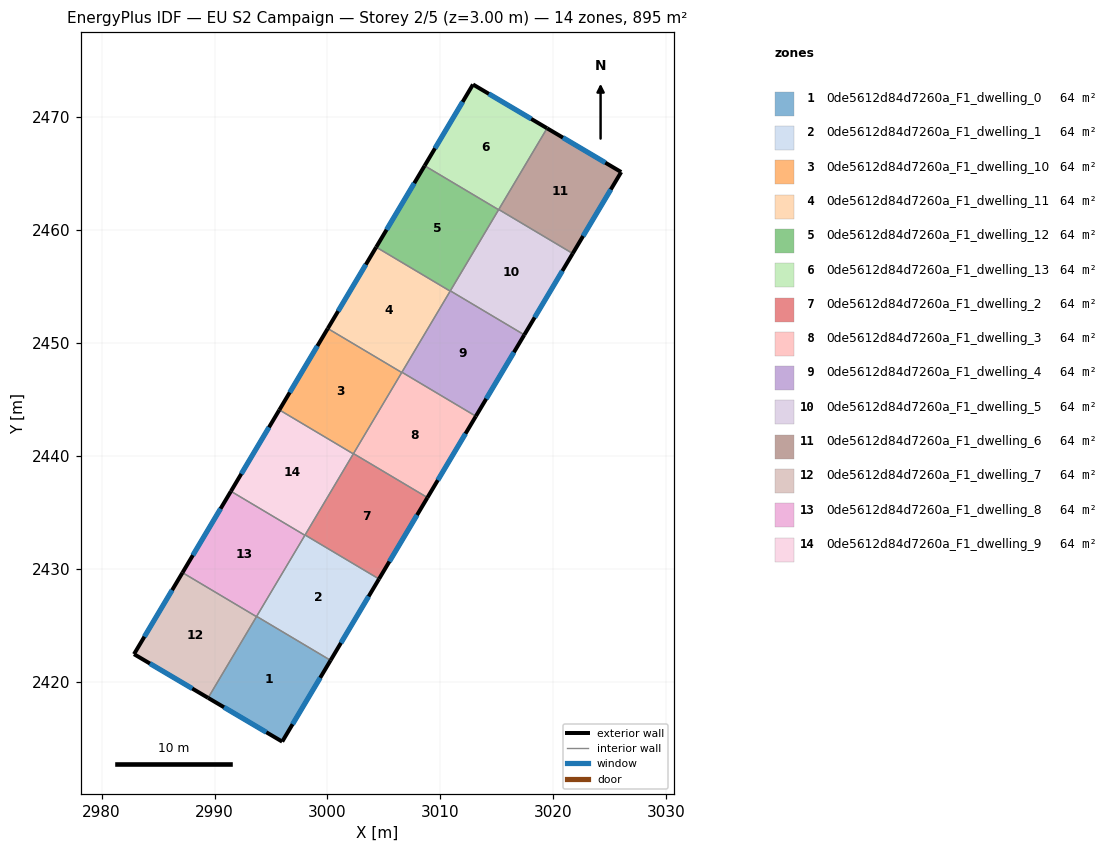
=== STOREY PLAN SPEC (per zone: floor XY polygon, exterior-wall plan segments, windows/doors) ===
zone 1: 0de5612d84d7260a_F1_dwelling_0  (63.9 m²)
  floor: (3000.28, 2421.90) (2995.99, 2414.70) (2989.43, 2418.57) (2993.73, 2425.79)
  exterior wall: (2995.99, 2414.70) – (3000.28, 2421.90)  [8.4 m]
    window: (2996.91, 2416.24) – (2999.36, 2420.35)  [8.2 m²]
  exterior wall: (2989.43, 2418.57) – (2995.99, 2414.70)  [7.6 m]
    window: (2990.84, 2417.74) – (2994.59, 2415.53)  [7.5 m²]
  interior walls: 3
zone 2: 0de5612d84d7260a_F1_dwelling_1  (63.9 m²)
  floor: (3004.57, 2429.10) (3000.28, 2421.90) (2993.73, 2425.79) (2998.02, 2433.00)
  exterior wall: (3000.28, 2421.90) – (3004.57, 2429.10)  [8.4 m]
    window: (3001.19, 2423.44) – (3003.65, 2427.56)  [8.2 m²]
  interior walls: 4
zone 3: 0de5612d84d7260a_F1_dwelling_10  (63.9 m²)
  floor: (3006.58, 2447.38) (3002.29, 2440.18) (2995.74, 2444.08) (3000.03, 2451.28)
  exterior wall: (3000.03, 2451.28) – (2995.74, 2444.08)  [8.4 m]
    window: (2999.11, 2449.74) – (2996.66, 2445.62)  [8.2 m²]
  interior walls: 4
zone 4: 0de5612d84d7260a_F1_dwelling_11  (63.9 m²)
  floor: (3010.86, 2454.59) (3006.58, 2447.38) (3000.03, 2451.28) (3004.32, 2458.49)
  exterior wall: (3004.32, 2458.49) – (3000.03, 2451.28)  [8.4 m]
    window: (3003.40, 2456.94) – (3000.95, 2452.82)  [8.2 m²]
  interior walls: 4
zone 5: 0de5612d84d7260a_F1_dwelling_12  (63.9 m²)
  floor: (3015.15, 2461.80) (3010.86, 2454.59) (3004.32, 2458.49) (3008.60, 2465.69)
  exterior wall: (3008.60, 2465.69) – (3004.32, 2458.49)  [8.4 m]
    window: (3007.69, 2464.15) – (3005.24, 2460.03)  [8.2 m²]
  interior walls: 4
zone 6: 0de5612d84d7260a_F1_dwelling_13  (63.9 m²)
  floor: (3019.45, 2469.01) (3015.15, 2461.80) (3008.60, 2465.69) (3012.89, 2472.89)
  exterior wall: (3019.45, 2469.01) – (3012.89, 2472.89)  [7.6 m]
    window: (3018.04, 2469.84) – (3014.29, 2472.06)  [7.5 m²]
  exterior wall: (3012.89, 2472.89) – (3008.60, 2465.69)  [8.4 m]
    window: (3011.97, 2471.35) – (3009.52, 2467.24)  [8.2 m²]
  interior walls: 3
zone 7: 0de5612d84d7260a_F1_dwelling_2  (63.9 m²)
  floor: (3008.85, 2436.31) (3004.57, 2429.10) (2998.02, 2433.00) (3002.30, 2440.21)
  exterior wall: (3004.57, 2429.10) – (3008.85, 2436.31)  [8.4 m]
    window: (3005.48, 2430.65) – (3007.94, 2434.77)  [8.2 m²]
  interior walls: 4
zone 8: 0de5612d84d7260a_F1_dwelling_3  (63.9 m²)
  floor: (3013.14, 2443.51) (3008.85, 2436.31) (3002.30, 2440.21) (3006.59, 2447.41)
  exterior wall: (3008.85, 2436.31) – (3013.14, 2443.51)  [8.4 m]
    window: (3009.77, 2437.85) – (3012.22, 2441.97)  [8.2 m²]
  interior walls: 4
zone 9: 0de5612d84d7260a_F1_dwelling_4  (63.9 m²)
  floor: (3017.43, 2450.72) (3013.14, 2443.51) (3006.59, 2447.41) (3010.88, 2454.62)
  exterior wall: (3013.14, 2443.51) – (3017.43, 2450.72)  [8.4 m]
    window: (3014.06, 2445.06) – (3016.51, 2449.17)  [8.2 m²]
  interior walls: 4
zone 10: 0de5612d84d7260a_F1_dwelling_5  (63.9 m²)
  floor: (3021.72, 2457.92) (3017.43, 2450.72) (3010.88, 2454.62) (3015.17, 2461.82)
  exterior wall: (3017.43, 2450.72) – (3021.72, 2457.92)  [8.4 m]
    window: (3018.35, 2452.26) – (3020.80, 2456.38)  [8.2 m²]
  interior walls: 4
zone 11: 0de5612d84d7260a_F1_dwelling_6  (63.9 m²)
  floor: (3026.01, 2465.13) (3021.72, 2457.92) (3015.17, 2461.82) (3019.45, 2469.01)
  exterior wall: (3026.01, 2465.13) – (3019.45, 2469.01)  [7.6 m]
    window: (3024.60, 2465.96) – (3020.85, 2468.18)  [7.5 m²]
  exterior wall: (3021.72, 2457.92) – (3026.01, 2465.13)  [8.4 m]
    window: (3022.64, 2459.47) – (3025.09, 2463.59)  [8.2 m²]
  interior walls: 2
zone 12: 0de5612d84d7260a_F1_dwelling_7  (63.9 m²)
  floor: (2993.71, 2425.77) (2989.43, 2418.57) (2982.87, 2422.45) (2987.16, 2429.66)
  exterior wall: (2982.87, 2422.45) – (2989.43, 2418.57)  [7.6 m]
    window: (2984.28, 2421.62) – (2988.03, 2419.40)  [7.5 m²]
  exterior wall: (2987.16, 2429.66) – (2982.87, 2422.45)  [8.4 m]
    window: (2986.25, 2428.12) – (2983.79, 2423.99)  [8.2 m²]
  interior walls: 2
zone 13: 0de5612d84d7260a_F1_dwelling_8  (63.9 m²)
  floor: (2998.00, 2432.97) (2993.71, 2425.77) (2987.16, 2429.66) (2991.45, 2436.87)
  exterior wall: (2991.45, 2436.87) – (2987.16, 2429.66)  [8.4 m]
    window: (2990.53, 2435.33) – (2988.08, 2431.21)  [8.2 m²]
  interior walls: 4
zone 14: 0de5612d84d7260a_F1_dwelling_9  (63.9 m²)
  floor: (3002.29, 2440.18) (2998.00, 2432.97) (2991.45, 2436.87) (2995.74, 2444.08)
  exterior wall: (2995.74, 2444.08) – (2991.45, 2436.87)  [8.4 m]
    window: (2994.82, 2442.53) – (2992.37, 2438.41)  [8.2 m²]
  interior walls: 4

=== DERIVED (storey summary) ===
Building: EU S2 Campaign
Storey: 2 of 5  (floor level z = 3.00 m)
Storey gross floor area: 894.6 m²
Zones on this storey: 14
  - 0de5612d84d7260a_F1_dwelling_0: floor 63.9 m²; exterior wall 16.0 m (48.0 m²); 2 window(s) 15.7 m²; WWR 32.7%
  - 0de5612d84d7260a_F1_dwelling_1: floor 63.9 m²; exterior wall 8.4 m (25.2 m²); 1 window(s) 8.2 m²; WWR 32.7%
  - 0de5612d84d7260a_F1_dwelling_10: floor 63.9 m²; exterior wall 8.4 m (25.2 m²); 1 window(s) 8.2 m²; WWR 32.7%
  - 0de5612d84d7260a_F1_dwelling_11: floor 63.9 m²; exterior wall 8.4 m (25.2 m²); 1 window(s) 8.2 m²; WWR 32.7%
  - 0de5612d84d7260a_F1_dwelling_12: floor 63.9 m²; exterior wall 8.4 m (25.2 m²); 1 window(s) 8.2 m²; WWR 32.7%
  - 0de5612d84d7260a_F1_dwelling_13: floor 63.9 m²; exterior wall 16.0 m (48.0 m²); 2 window(s) 15.7 m²; WWR 32.7%
  - 0de5612d84d7260a_F1_dwelling_2: floor 63.9 m²; exterior wall 8.4 m (25.2 m²); 1 window(s) 8.2 m²; WWR 32.7%
  - 0de5612d84d7260a_F1_dwelling_3: floor 63.9 m²; exterior wall 8.4 m (25.2 m²); 1 window(s) 8.2 m²; WWR 32.7%
  - 0de5612d84d7260a_F1_dwelling_4: floor 63.9 m²; exterior wall 8.4 m (25.2 m²); 1 window(s) 8.2 m²; WWR 32.7%
  - 0de5612d84d7260a_F1_dwelling_5: floor 63.9 m²; exterior wall 8.4 m (25.1 m²); 1 window(s) 8.2 m²; WWR 32.7%
  - 0de5612d84d7260a_F1_dwelling_6: floor 63.9 m²; exterior wall 16.0 m (48.0 m²); 2 window(s) 15.7 m²; WWR 32.7%
  - 0de5612d84d7260a_F1_dwelling_7: floor 63.9 m²; exterior wall 16.0 m (48.1 m²); 2 window(s) 15.7 m²; WWR 32.7%
  - 0de5612d84d7260a_F1_dwelling_8: floor 63.9 m²; exterior wall 8.4 m (25.2 m²); 1 window(s) 8.2 m²; WWR 32.7%
  - 0de5612d84d7260a_F1_dwelling_9: floor 63.9 m²; exterior wall 8.4 m (25.2 m²); 1 window(s) 8.2 m²; WWR 32.7%
Zone adjacency (shared interzone walls):
  - 0de5612d84d7260a_F1_dwelling_0 ↔ 0de5612d84d7260a_F1_dwelling_1
  - 0de5612d84d7260a_F1_dwelling_0 ↔ 0de5612d84d7260a_F1_dwelling_7
  - 0de5612d84d7260a_F1_dwelling_0 ↔ 0de5612d84d7260a_F1_dwelling_8
  - 0de5612d84d7260a_F1_dwelling_1 ↔ 0de5612d84d7260a_F1_dwelling_2
  - 0de5612d84d7260a_F1_dwelling_1 ↔ 0de5612d84d7260a_F1_dwelling_8
  - 0de5612d84d7260a_F1_dwelling_1 ↔ 0de5612d84d7260a_F1_dwelling_9
  - 0de5612d84d7260a_F1_dwelling_10 ↔ 0de5612d84d7260a_F1_dwelling_11
  - 0de5612d84d7260a_F1_dwelling_10 ↔ 0de5612d84d7260a_F1_dwelling_2
  - 0de5612d84d7260a_F1_dwelling_10 ↔ 0de5612d84d7260a_F1_dwelling_3
  - 0de5612d84d7260a_F1_dwelling_10 ↔ 0de5612d84d7260a_F1_dwelling_9
  - 0de5612d84d7260a_F1_dwelling_11 ↔ 0de5612d84d7260a_F1_dwelling_12
  - 0de5612d84d7260a_F1_dwelling_11 ↔ 0de5612d84d7260a_F1_dwelling_3
  - 0de5612d84d7260a_F1_dwelling_11 ↔ 0de5612d84d7260a_F1_dwelling_4
  - 0de5612d84d7260a_F1_dwelling_12 ↔ 0de5612d84d7260a_F1_dwelling_13
  - 0de5612d84d7260a_F1_dwelling_12 ↔ 0de5612d84d7260a_F1_dwelling_4
  - 0de5612d84d7260a_F1_dwelling_12 ↔ 0de5612d84d7260a_F1_dwelling_5
  - 0de5612d84d7260a_F1_dwelling_13 ↔ 0de5612d84d7260a_F1_dwelling_5
  - 0de5612d84d7260a_F1_dwelling_13 ↔ 0de5612d84d7260a_F1_dwelling_6
  - 0de5612d84d7260a_F1_dwelling_2 ↔ 0de5612d84d7260a_F1_dwelling_3
  - 0de5612d84d7260a_F1_dwelling_2 ↔ 0de5612d84d7260a_F1_dwelling_9
  - 0de5612d84d7260a_F1_dwelling_3 ↔ 0de5612d84d7260a_F1_dwelling_4
  - 0de5612d84d7260a_F1_dwelling_4 ↔ 0de5612d84d7260a_F1_dwelling_5
  - 0de5612d84d7260a_F1_dwelling_5 ↔ 0de5612d84d7260a_F1_dwelling_6
  - 0de5612d84d7260a_F1_dwelling_7 ↔ 0de5612d84d7260a_F1_dwelling_8
  - 0de5612d84d7260a_F1_dwelling_8 ↔ 0de5612d84d7260a_F1_dwelling_9